4-way image classification set "learning" from GitHub (morningsunshine0401/RUUN_GLUE); label vocabulary: back, front, left, right.

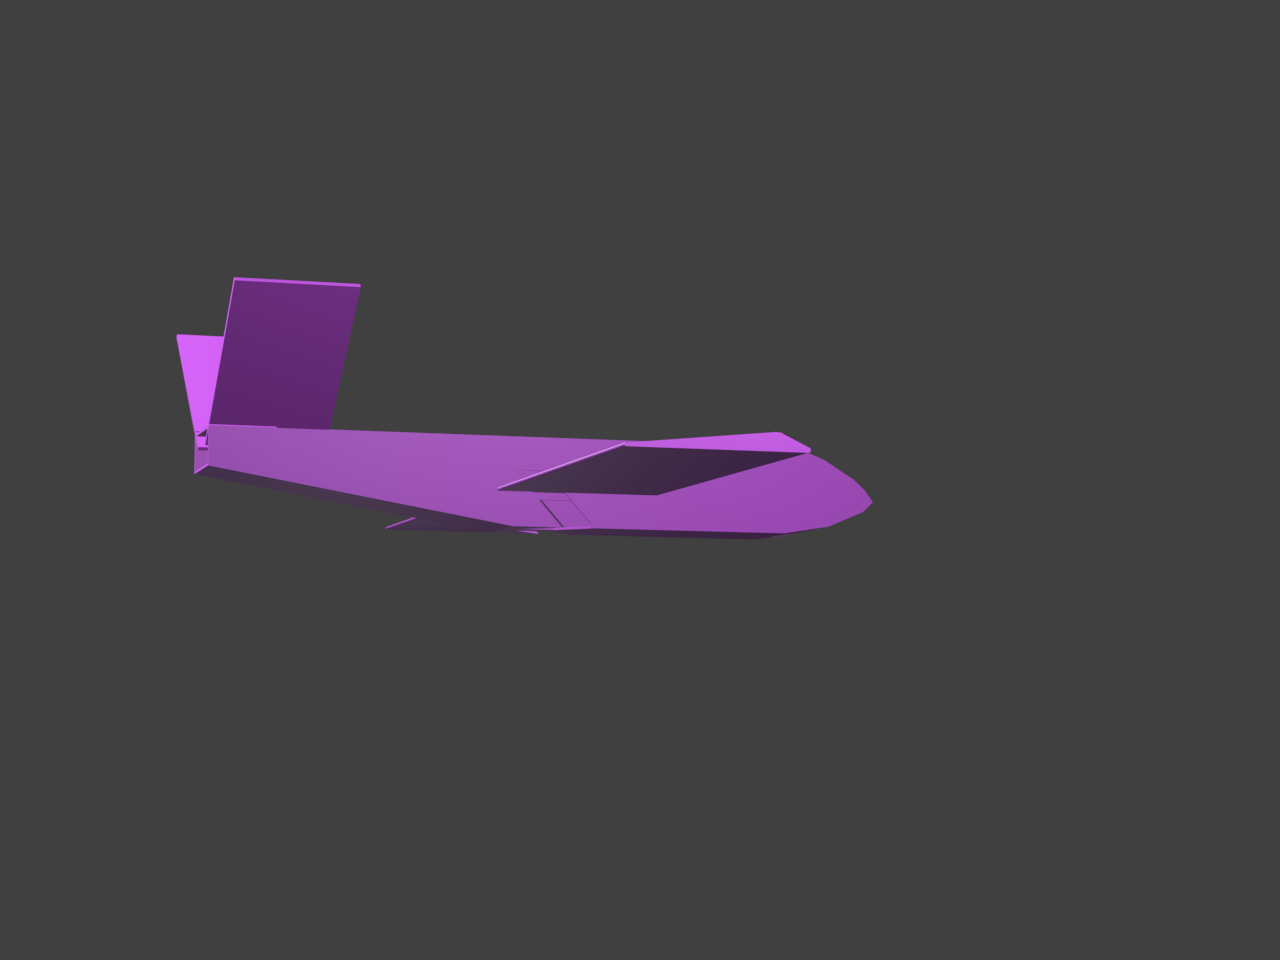
Label: right

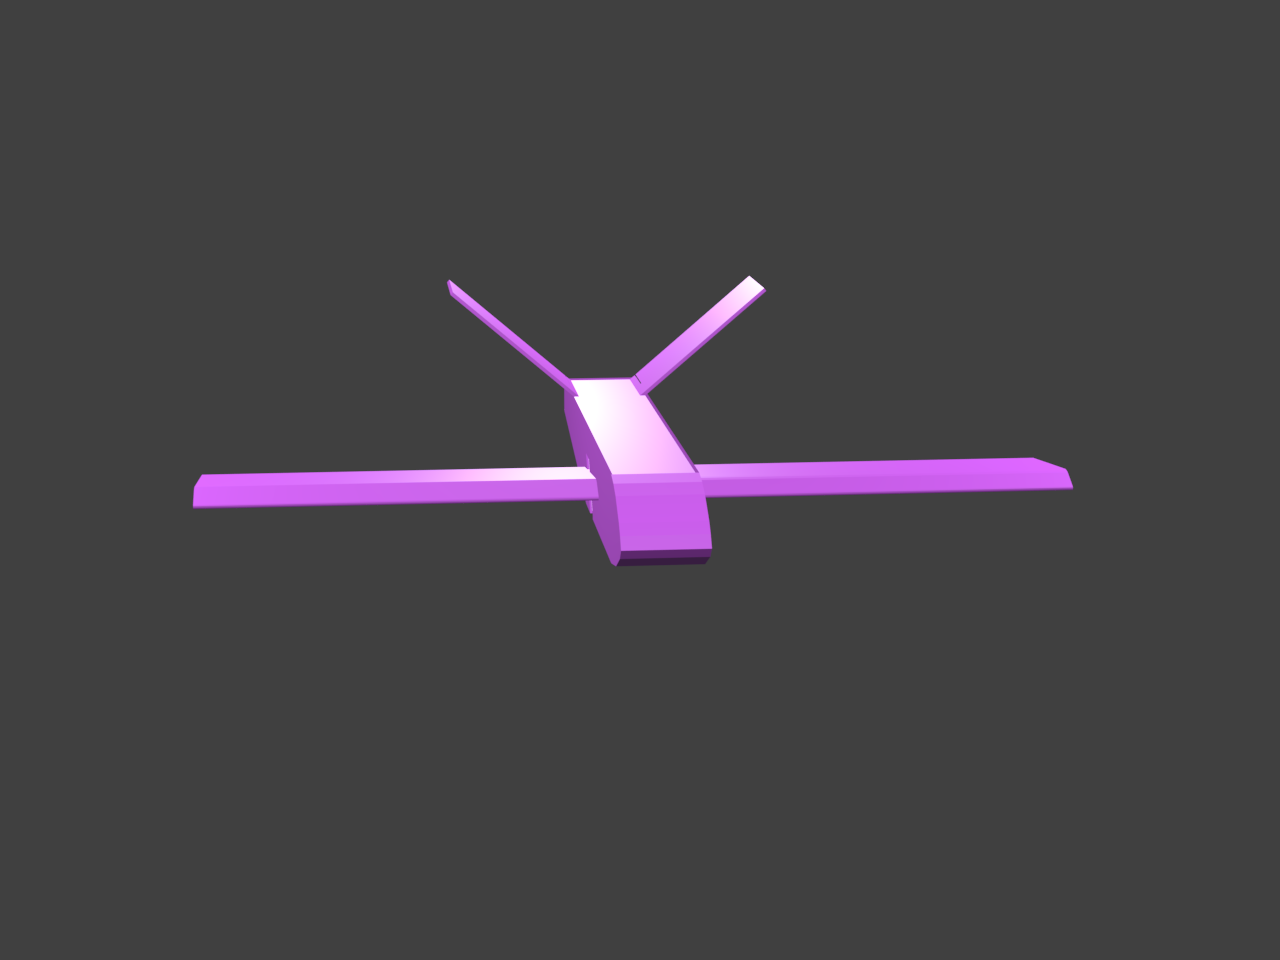
Label: front

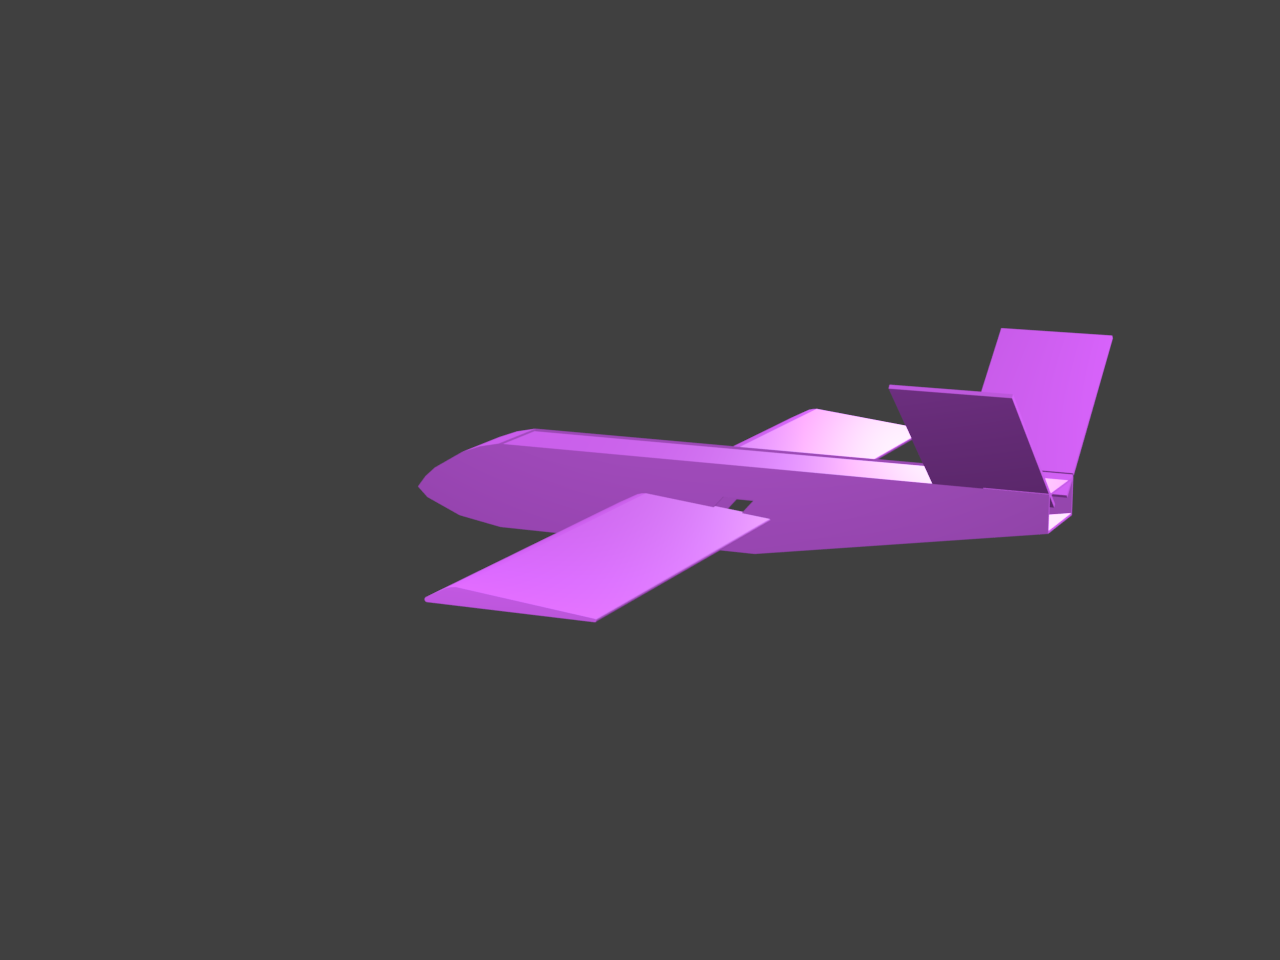
Label: left

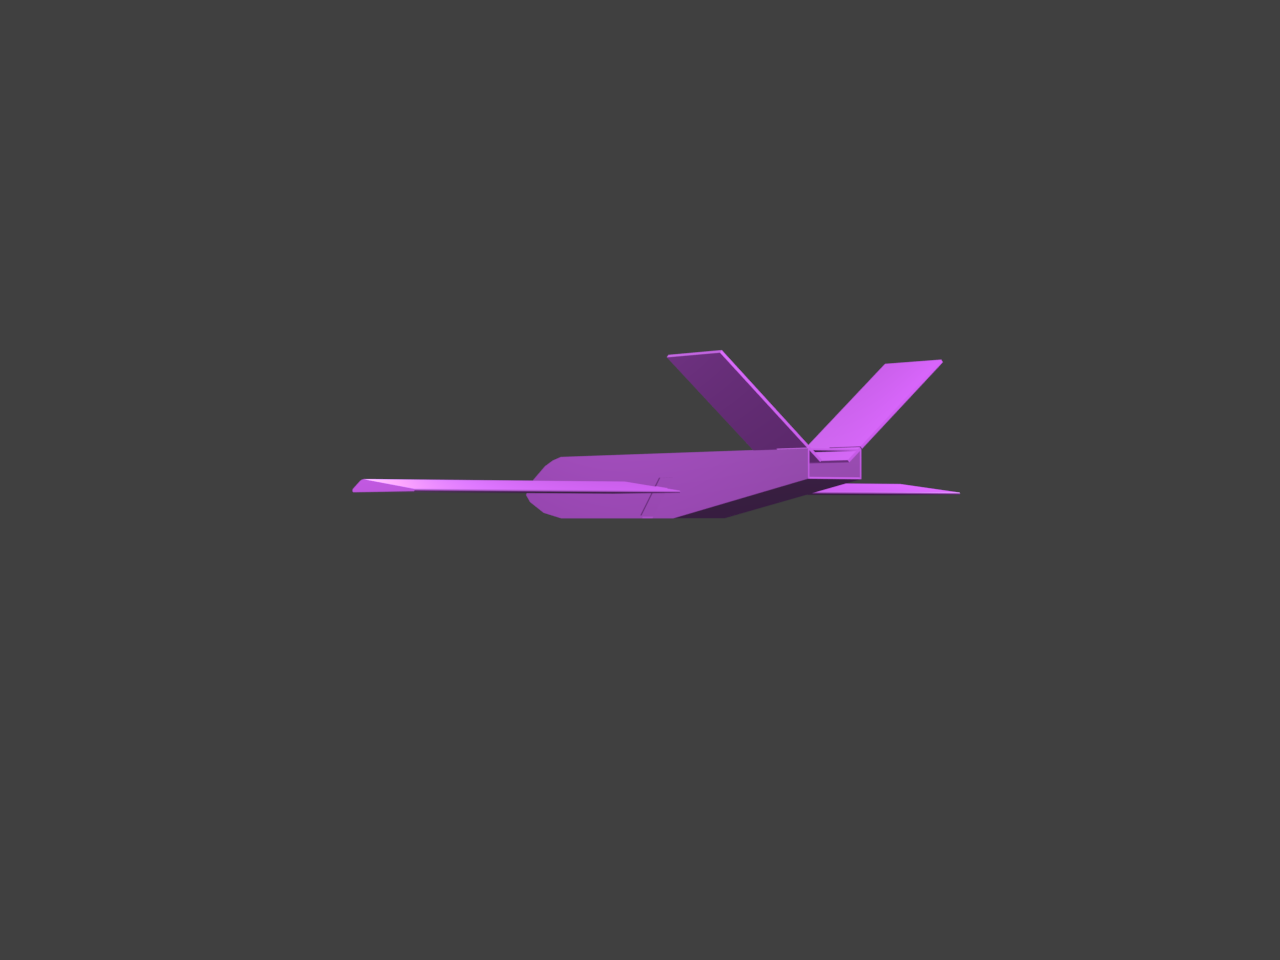
Label: back

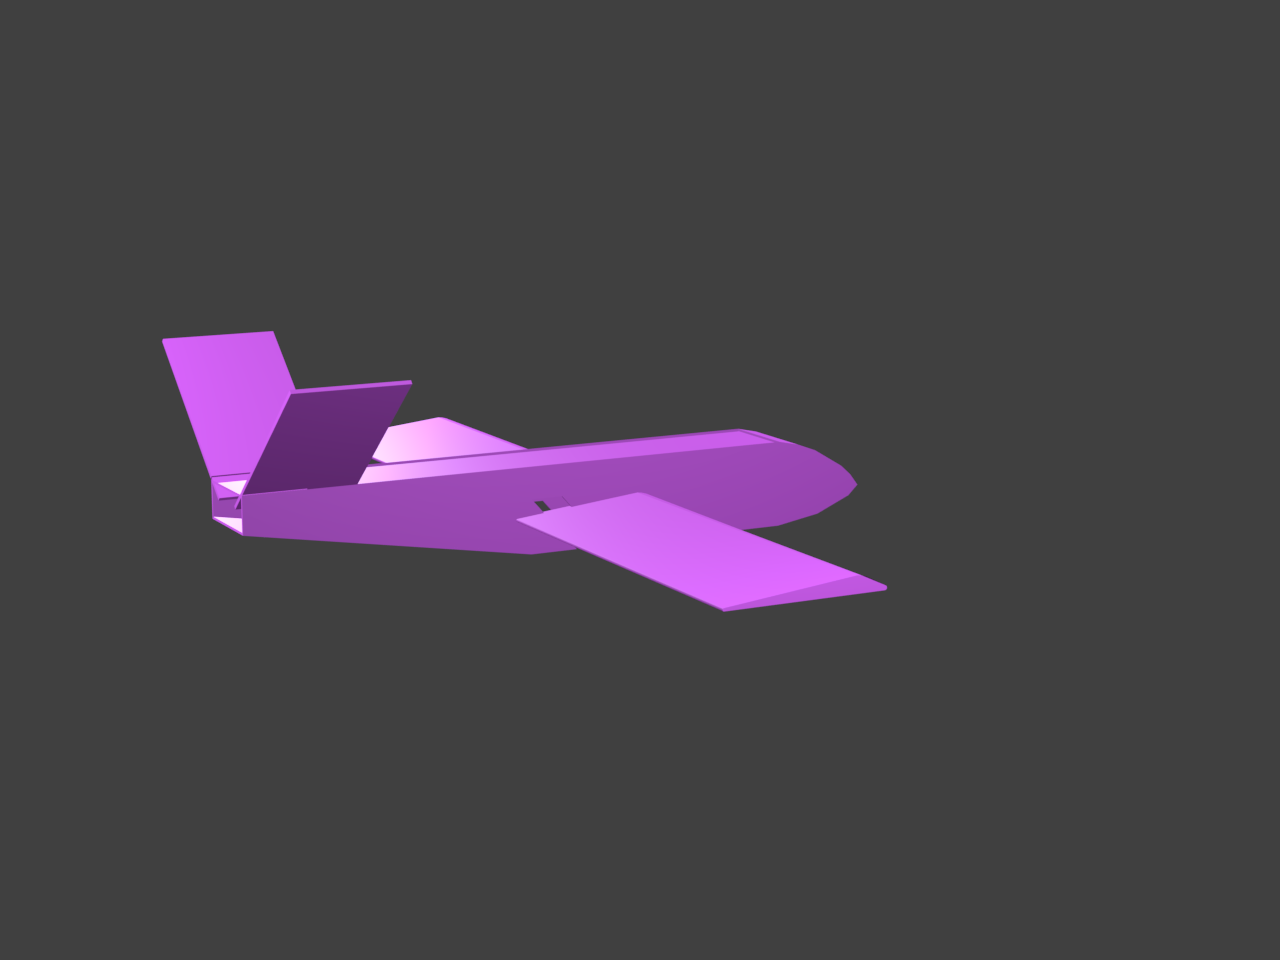
Label: right

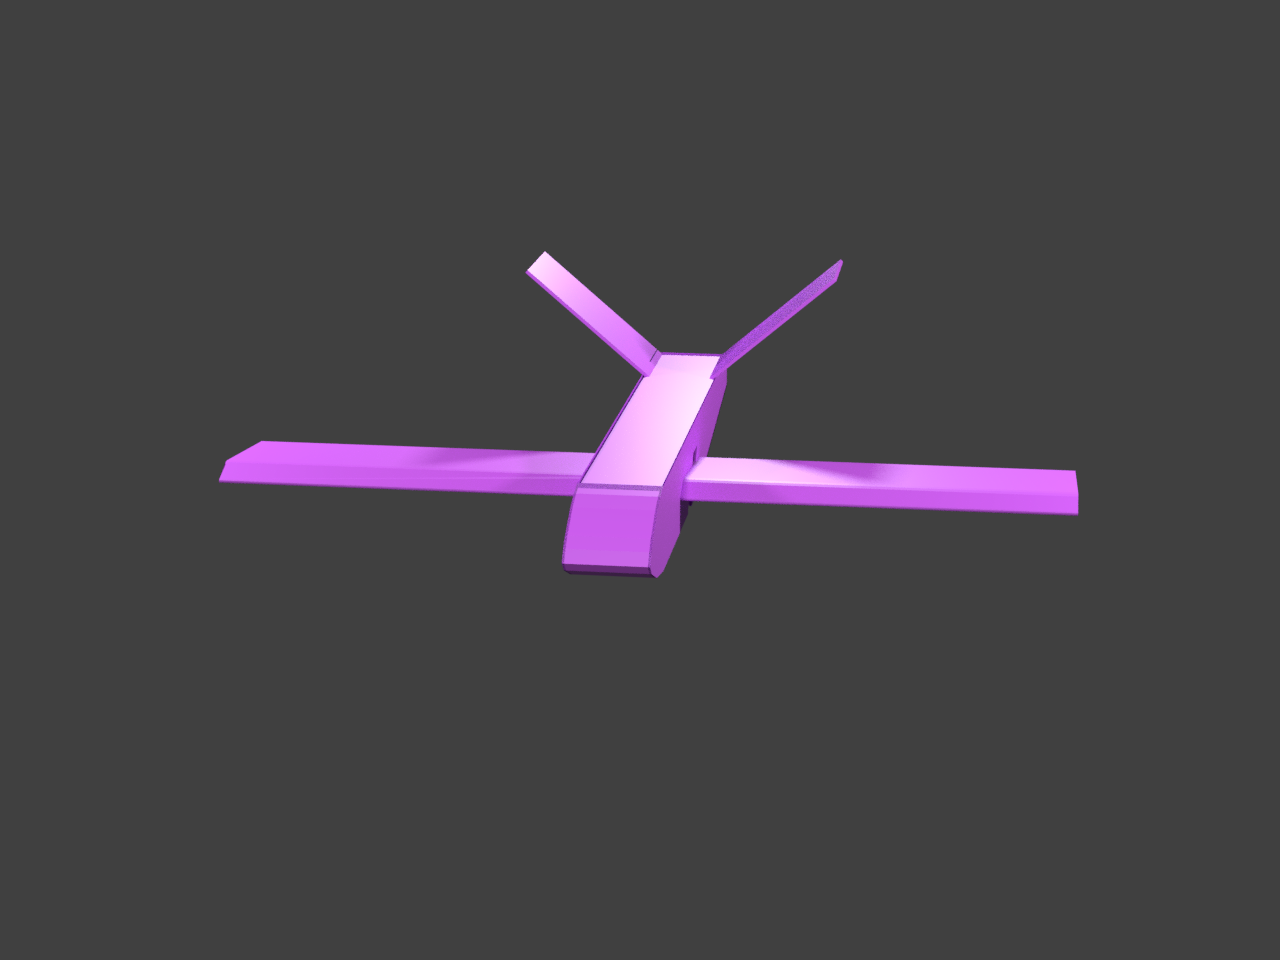
Label: front
